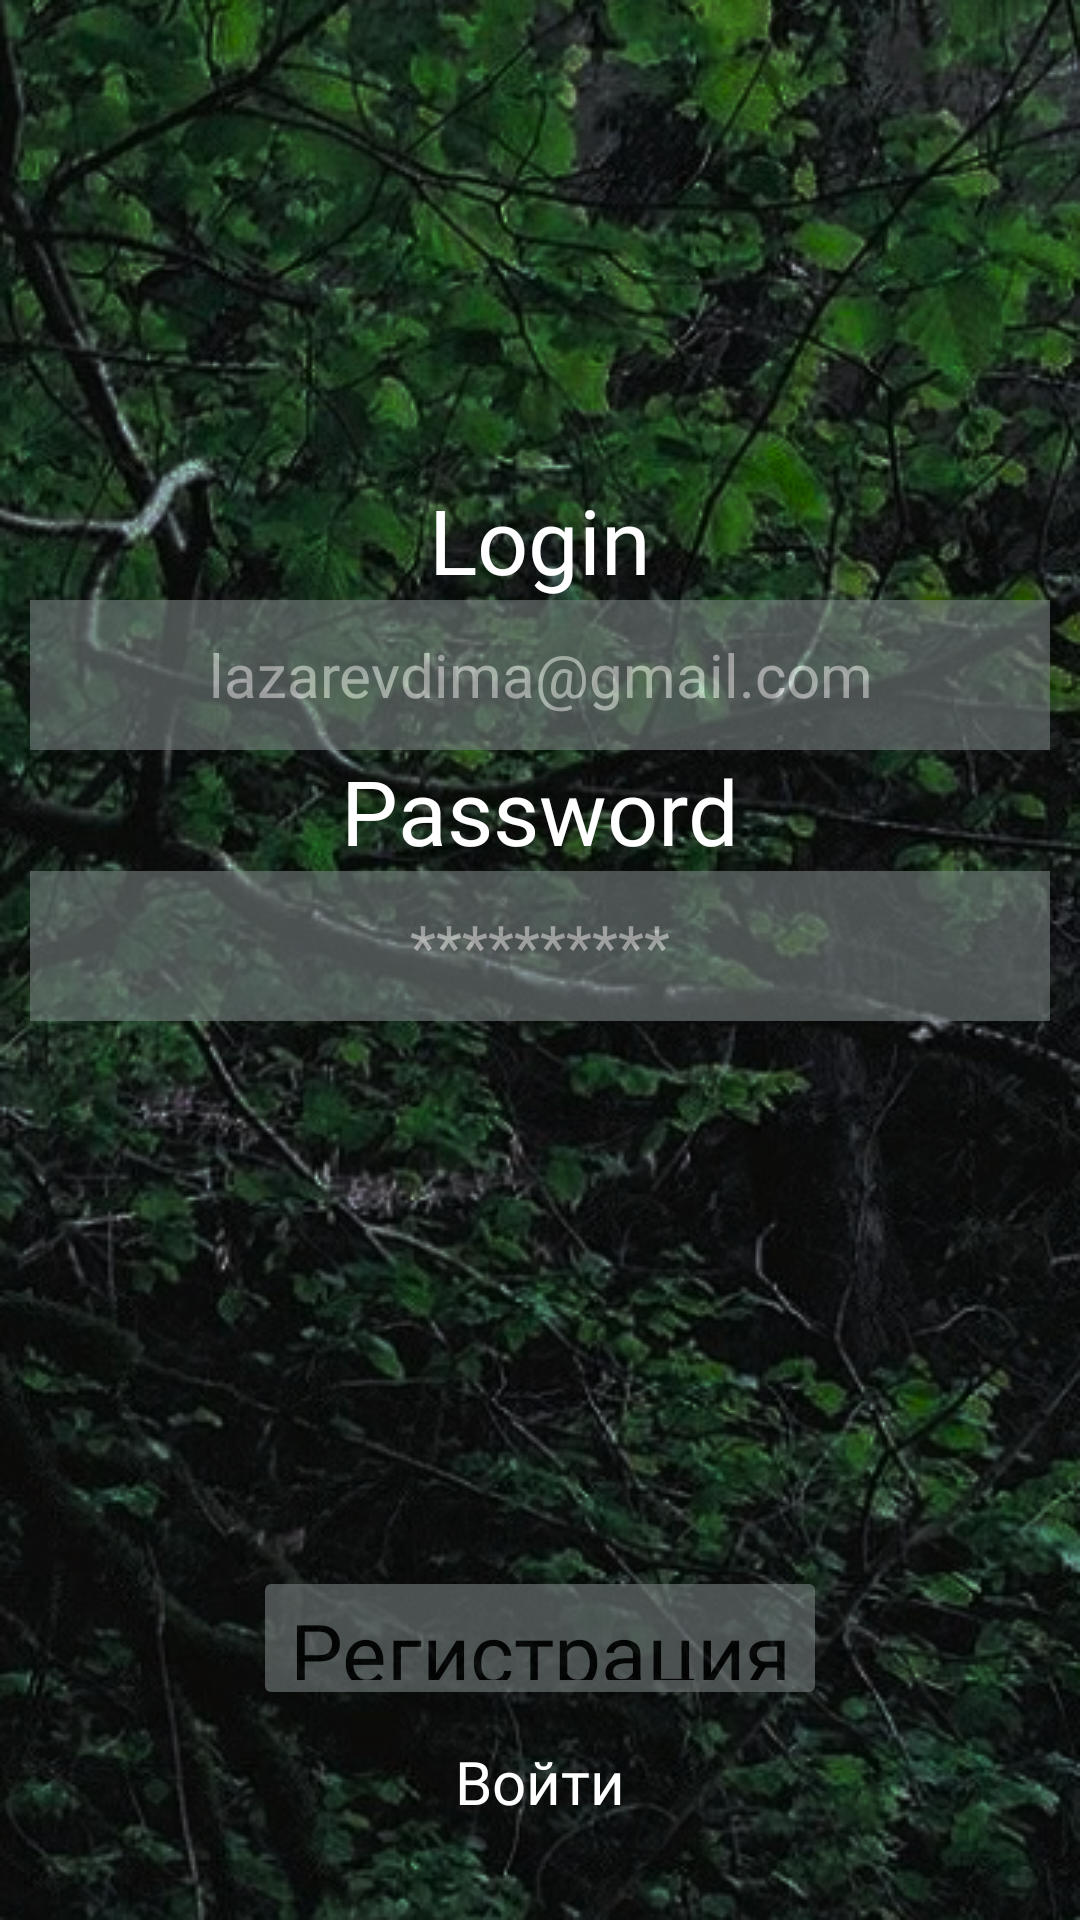

This screen was rendered from an Android layout file. Write that file and the resources it references.
<!-- AndroidManifest.xml: application theme Theme.ThisSpace -->
<!-- res/layout/registration.xml -->
<?xml version="1.0" encoding="utf-8"?>
<androidx.constraintlayout.widget.ConstraintLayout xmlns:android="http://schemas.android.com/apk/res/android"
    xmlns:app="http://schemas.android.com/apk/res-auto"
    xmlns:tools="http://schemas.android.com/tools"
    android:layout_width="match_parent"
    android:layout_height="match_parent"
    android:background="@drawable/background_in">
    <LinearLayout
        android:layout_width="match_parent"
        android:layout_height="match_parent"
        android:orientation="vertical"
        android:gravity="center"
        tools:ignore="MissingConstraints">
        <LinearLayout
            android:layout_width="match_parent"
            android:layout_height="500dp"
            android:orientation="vertical"
            android:gravity="center">
            <TextView
                android:layout_width="wrap_content"
                android:layout_height="wrap_content"
                android:text="Login"
                android:textColor="@color/white"
                android:fontFamily="@font/thinitalic"
                android:textAllCaps="false"
                android:textSize="30dp">
            </TextView>
            <EditText
                android:id="@+id/editText"
                android:layout_width="340sp"
                android:layout_height="50sp"
                android:background="@color/input"
                android:gravity="center"
                android:alpha="0.6"
                android:hint="lazarevdima@gmail.com"
                android:inputType="textEmailAddress"
                android:textColor="@color/white"
                android:fontFamily="@font/thinitalic"
                android:textAllCaps="false"
                android:textColorHint="@color/white"
                android:textSize="20dp">
            </EditText>
            <TextView
                android:id="@+id/textView10"
                android:layout_width="wrap_content"
                android:layout_height="wrap_content"
                android:text="Password"
                android:textColor="@color/white"
                android:fontFamily="@font/thinitalic"
                android:textAllCaps="false"
                android:textSize="30dp">
            </TextView>
            <EditText
                android:id="@+id/txtPassord"
                android:layout_width="340sp"
                android:layout_height="50sp"
                android:background="@color/input"
                android:gravity="center"
                android:alpha="0.6"
                android:hint="**********"
                android:fontFamily="@font/thinitalic"
                android:textAllCaps="false"
                android:inputType="textEmailAddress"
                android:textColor="@color/white"
                android:textColorHint="@color/white"
                android:textSize="20dp">
            </EditText>
        </LinearLayout>
        <LinearLayout
            android:layout_width="match_parent"
            android:layout_height="match_parent"
            android:orientation="vertical"
            android:gravity="center">

            <Button
                android:id="@+id/btnRegistration"
                android:layout_width="wrap_content"
                android:layout_height="48sp"
                android:alpha="0.6"
                android:backgroundTint="@color/input"
                android:fontFamily="@font/thinitalic"
                android:gravity="center"
                android:text="Регистрация"
                android:textAllCaps="false"
                android:textColor="@color/black"
                android:textSize="28dp" />

            <Button
                android:id="@+id/btnSignIn"
                style="@style/Widget.AppCompat.Button.Borderless.Colored"
                android:layout_width="wrap_content"
                android:layout_height="wrap_content"
                android:alpha="1"
                android:backgroundTint="@color/input"
                android:fontFamily="@font/thinitalic"
                android:gravity="center"
                android:text="Войти"
                android:textAllCaps="false"
                android:textColor="@color/white"
                android:textSize="20dp" />
        </LinearLayout>
    </LinearLayout>

</androidx.constraintlayout.widget.ConstraintLayout>
<!-- resources referenced by this layout -->
<resources>
  <color name="black">#FF000000</color>
  <color name="input">#778080</color>
  <color name="white">#FFFFFFFF</color>
  <!-- drawable background_in: png bitmap (drawable-v24, 439455 bytes) -->
  <style name="Theme.ThisSpace" parent="Theme.MaterialComponents.DayNight.NoActionBar">
          
          <item name="colorPrimary">@color/purple_500</item>
          <item name="colorPrimaryVariant">@color/purple_700</item>
          <item name="colorOnPrimary">@color/white</item>
          
          <item name="colorSecondary">@color/teal_200</item>
          <item name="colorSecondaryVariant">@color/teal_700</item>
          <item name="colorOnSecondary">@color/black</item>
          
          <item name="android:statusBarColor">?attr/colorPrimaryVariant</item>
          
      </style>
  <color name="purple_500">#FF6200EE</color>
  <color name="purple_700">#FF3700B3</color>
  <color name="teal_200">#FF03DAC5</color>
  <color name="teal_700">#FF018786</color>
</resources>
